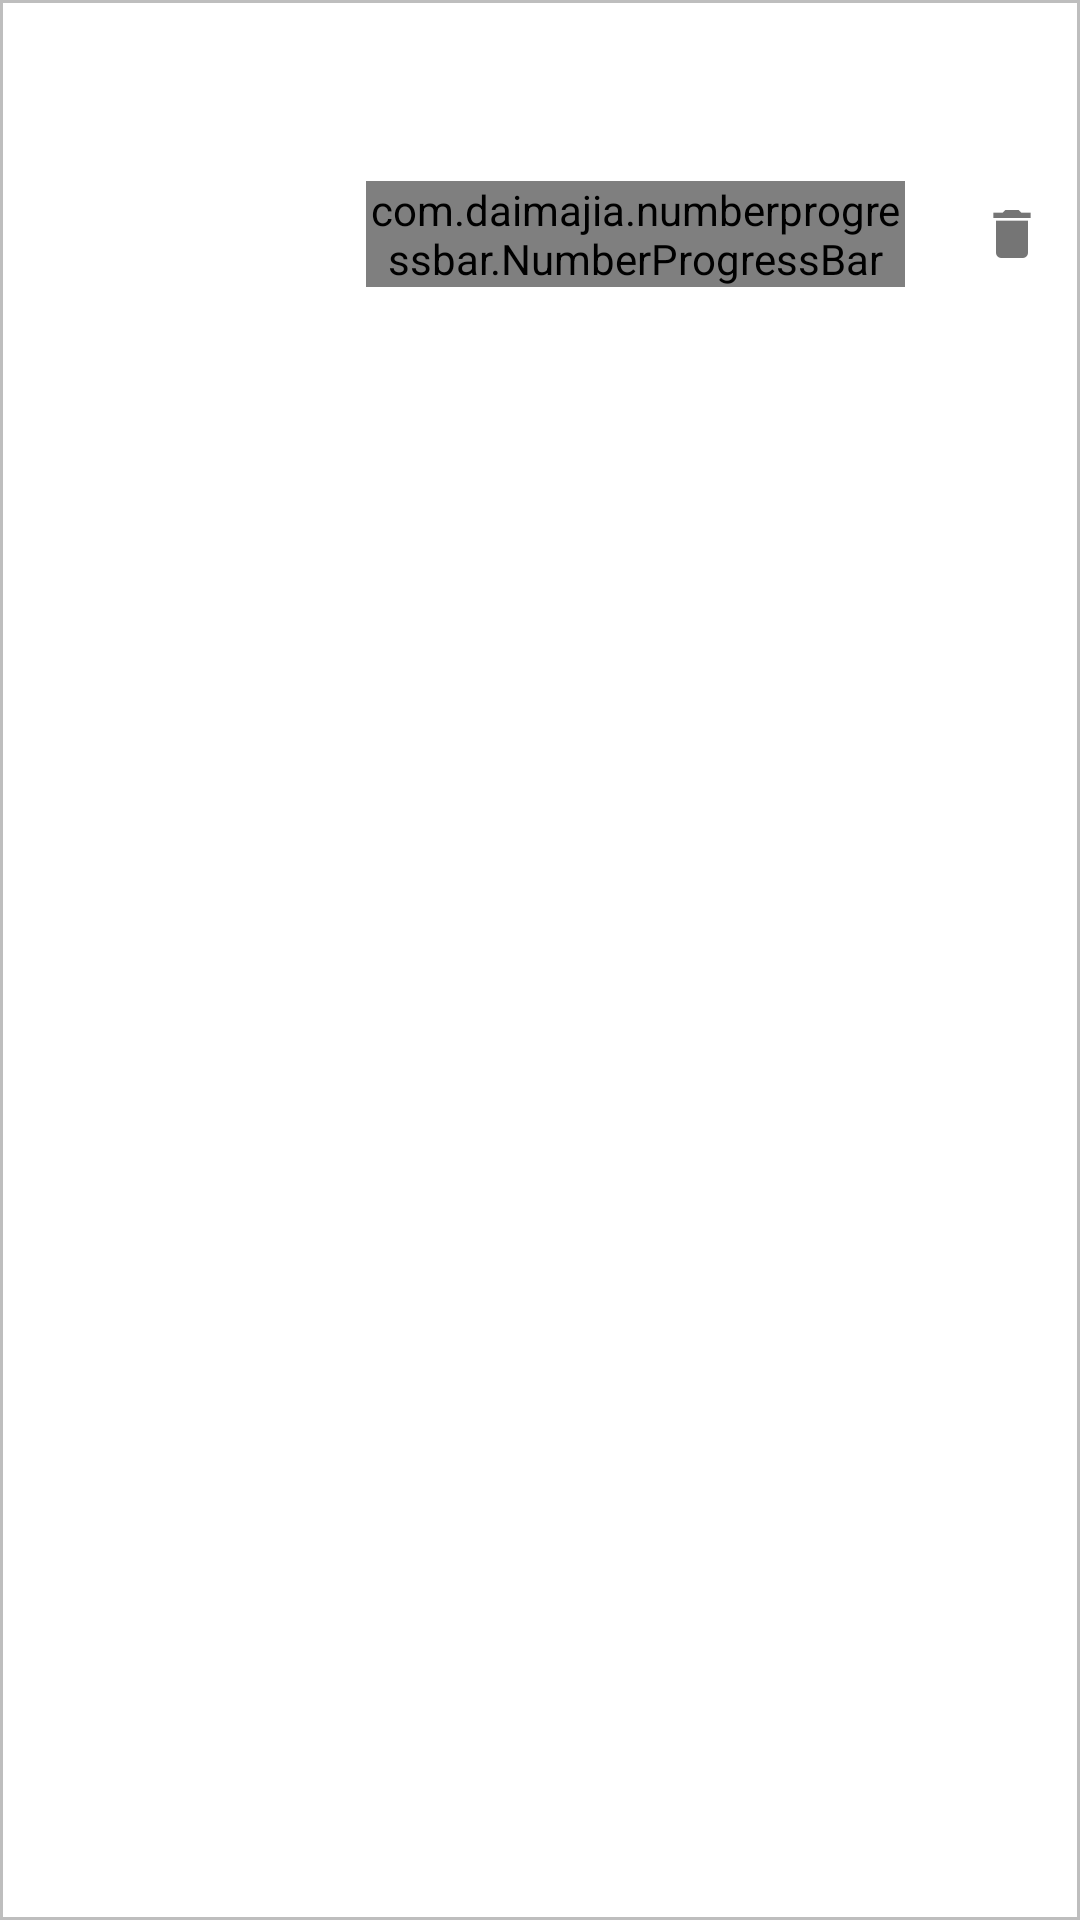

Here is an Android app screen rendered from its layout file. Give the layout XML and the strings, colors and styles it references.
<!-- AndroidManifest.xml: application theme Theme.GGApp.Main -->
<!-- res/layout/progress_bar_download.xml -->
<?xml version="1.0" encoding="utf-8"?>
<RelativeLayout
        xmlns:android="http://schemas.android.com/apk/res/android"
        xmlns:custom="http://schemas.android.com/apk/res"
        android:layout_width="match_parent"
        android:layout_height="wrap_content"
        android:background="@drawable/bg_layout_download"
        >
    <ImageView
            android:id="@+id/progress_ivAvatar"
            android:layout_width="90dp"
            android:layout_height="90dp"
            android:scaleType="centerCrop"
            android:layout_centerVertical="true"
            />

    <RelativeLayout
            android:layout_width="match_parent"
            android:layout_height="wrap_content"
            android:layout_toRightOf="@id/progress_ivAvatar"
            >
        <TextView
                android:id="@+id/progress_tvName"
                android:layout_width="wrap_content"
                android:layout_height="wrap_content"
                android:layout_marginLeft="@dimen/spacing_small"
                android:layout_alignParentTop="true"
                android:maxLines="2"
                android:ellipsize="marquee"
                android:textColor="@color/black"
                android:textStyle="bold"/>
        <RelativeLayout
                android:id="@+id/progress_rlProgressContainer"
                android:layout_width="match_parent"
                android:layout_height="wrap_content"
                android:padding="@dimen/spacing_small"
                android:layout_centerVertical="true"
                android:layout_below="@id/progress_tvName"
                android:layout_toLeftOf="@+id/btTrash"
                >
            <TextView
                    android:id="@+id/progress_bar_tvPercentage"
                    android:layout_width="wrap_content"
                    android:layout_height="wrap_content"
                    android:textSize="14sp"
                    android:layout_centerHorizontal="true"
                    />
            <com.daimajia.numberprogressbar.NumberProgressBar
                    android:id="@+id/progress_bar_progressBar"
                    android:layout_below="@+id/progress_bar_tvPercentage"
                    android:layout_centerVertical="true"
                    android:layout_width="wrap_content"
                    android:layout_height="wrap_content"
                    android:layout_margin="20dp"
                    custom:progress_current="0"
                    />
            <TextView
                    android:id="@+id/progress_bar_tvFolder"
                    android:layout_width="wrap_content"
                    android:layout_height="wrap_content"
                    android:textSize="14sp"
                    android:layout_centerHorizontal="true"
                    android:layout_below="@+id/progress_bar_progressBar"
                    android:singleLine="true"
                    android:ellipsize="end"
                    />
        </RelativeLayout>
        <ImageButton
                android:id="@+id/btTrash"
                android:layout_width="wrap_content"
                android:layout_height="wrap_content"
                android:src="@drawable/ic_download_delete"
                android:layout_alignParentRight="true"
                android:layout_centerVertical="true"
                android:background="@null"
                android:layout_marginRight="@dimen/spacing_small"
                />
    </RelativeLayout>
</RelativeLayout>
<!-- resources referenced by this layout -->
<resources>
  <color name="black">#000000</color>
  <dimen name="spacing_small">5dp</dimen>
  <!-- drawable bg_layout_download (drawable) -->
  <?xml version="1.0" encoding="utf-8"?>
  <shape xmlns:android="http://schemas.android.com/apk/res/android">
      <stroke android:width="1dp" android:color="@color/gray"/>
      <solid android:color="@color/white"/>
      <padding
              android:left="7dp" android:top="7dp"
              android:right="7dp" android:bottom="0dp"/>
  </shape>
  <!-- drawable ic_download_delete: png bitmap (drawable-xxhdpi, 467 bytes) -->
  <style name="Theme.GGApp.Main" parent="Theme.GGApp.WithNavDrawer">
          <item name="android:windowNoTitle">true</item>
          <item name="android:windowActionBar">false</item>
          <item name="colorPrimary">@color/blue_facebook</item>
          
          <item name="colorAccent">@color/gray_21</item>
          <item name="android:textColorPrimary">@color/white</item>
          <item name="android:seekBarStyle">@style/SeekBarAppTheme</item>
          <item name="android:spinnerStyle">@style/SpinnerAppTheme</item>
          <item name="android:spinnerDropDownItemStyle">@style/SpinnerDropDownItemAppTheme</item>
      </style>
  <color name="gray">#BEBEBE</color>
  <color name="white">#ffffff</color>
  <style name="Theme.GGApp.WithNavDrawer" parent="Theme.GGApp" />
  <color name="blue_facebook">#3b5997</color>
  <color name="gray_21">#363636</color>
  <style name="SeekBarAppTheme" parent="android:Widget.Holo.SeekBar">
          <item name="android:progressDrawable">@drawable/apptheme_scrubber_progress_horizontal_holo_dark</item>
          <item name="android:indeterminateDrawable">@drawable/apptheme_scrubber_progress_horizontal_holo_dark</item>
          <item name="android:thumb">@drawable/apptheme_scrubber_control_selector_holo_dark</item>
      </style>
  <style name="SpinnerAppTheme" parent="android:Widget.Spinner">
          <item name="android:background">@drawable/apptheme_spinner_background_holo_dark</item>
          <item name="android:dropDownSelector">@drawable/apptheme_list_selector_holo_dark</item>
      </style>
  <style name="SpinnerDropDownItemAppTheme" parent="android:Widget.DropDownItem.Spinner">
          <item name="android:checkMark">@drawable/apptheme_btn_radio_holo_dark</item>
      </style>
  <style name="Theme.GGApp" parent="Theme.GGApp.Base" />
  <style name="Theme.GGApp.Base" parent="Theme">
      </style>
  <style name="Theme" parent="Root.Theme">
      </style>
  <style name="Root.Theme" parent="Theme.AppCompat.Light.NoActionBar" />
</resources>
